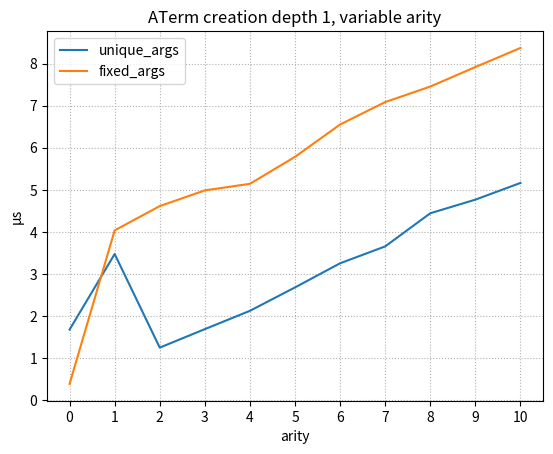

The script that saved this image:
import matplotlib.pyplot as plt

unique_args = [1681, 3476, 1253, 1692, 2127, 2683, 3256, 3657, 4444, 4767, 5164]
unique_args = [t / 1000.0 for t in unique_args]
fixed_args = [391, 4037, 4614, 4987, 5143, 5784, 6552, 7084, 7453, 7916, 8370]
fixed_args = [t / 1000.0 for t in fixed_args]

plt.plot(unique_args, label="unique_args")
plt.plot(fixed_args, label="fixed_args")
plt.xticks(range(len(unique_args)))
plt.ylabel(u'\u03bcs')
plt.xlabel('arity')
plt.grid(zorder=1, linestyle='dotted')
plt.legend()
plt.title('ATerm creation depth 1, variable arity')
plt.savefig("term_creation_depth_1_variable_arity")
